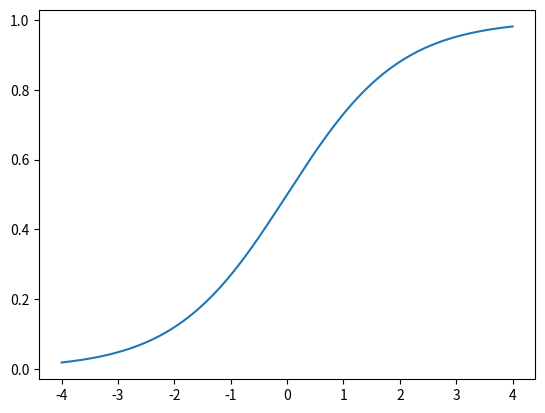

Source code (Python):
"""
scratch.py - test out ideas, structures etc. 
"""


import numpy as np
import matplotlib.pyplot as plt

#plot the sigmoid function
x = np.linspace(-4,4,1000)
sig = 1/(1 + np.exp(-x))
plt.plot(x,sig)

 
"""
notes on assignment:
    -what is a bias unit? - 
    -what is n-fold stratified cross validation?
    -
    
notes from forums: 
    -
"""
